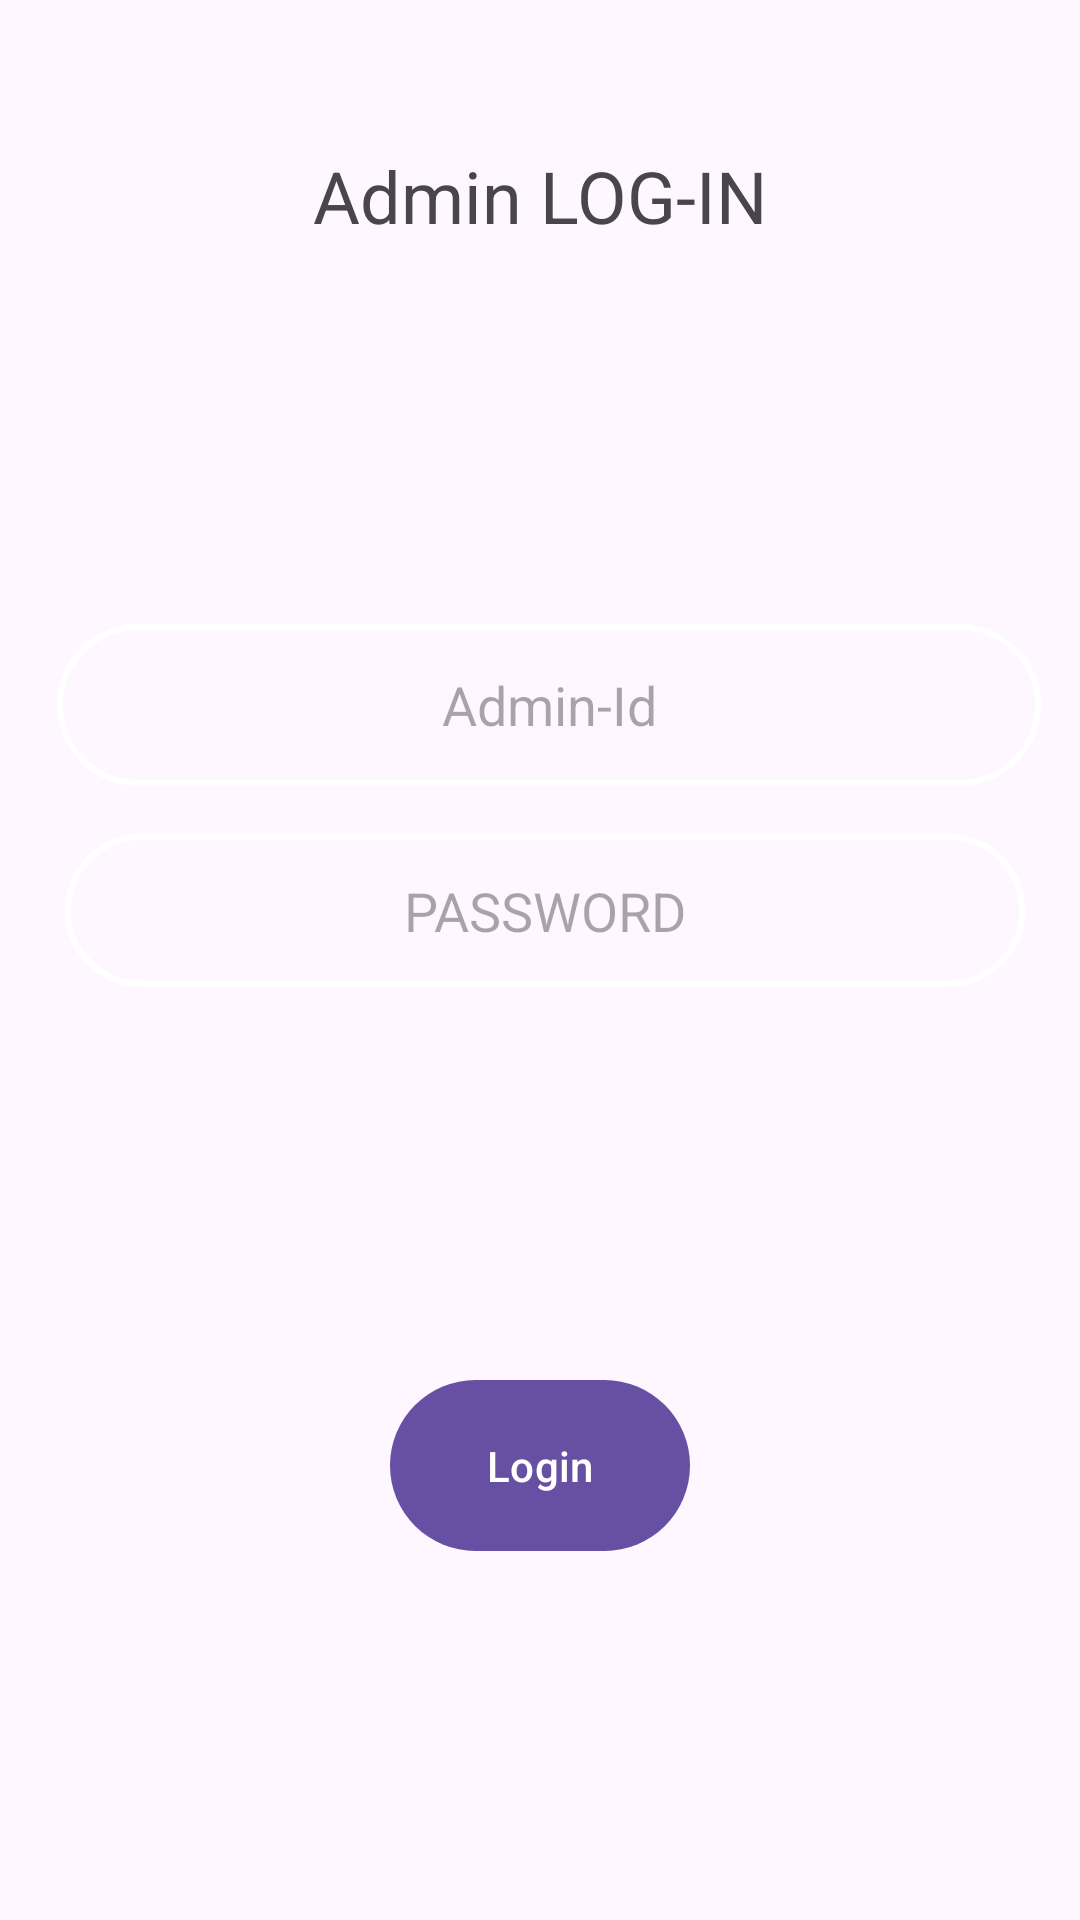

Here is an Android app screen rendered from its layout file. Give the layout XML and the strings, colors and styles it references.
<!-- AndroidManifest.xml: application theme Theme.Test -->
<!-- res/layout/fragment_main_navigation_admin.xml -->
<?xml version="1.0" encoding="utf-8"?>
<androidx.constraintlayout.widget.ConstraintLayout xmlns:android="http://schemas.android.com/apk/res/android"
    xmlns:app="http://schemas.android.com/apk/res-auto"
    xmlns:tools="http://schemas.android.com/tools"
    android:layout_width="match_parent"
    android:layout_height="match_parent"
    tools:context=".main_navigation_admin">

    <EditText
        android:id="@+id/adminpassword"
        android:layout_width="320dp"
        android:layout_height="51dp"
        android:background="@drawable/input_bg"
        android:ems="10"
        android:hint="PASSWORD"
        android:inputType="textPassword"
        android:textAlignment="center"
        app:layout_constraintBottom_toBottomOf="parent"
        app:layout_constraintEnd_toEndOf="parent"
        app:layout_constraintHorizontal_bias="0.538"
        app:layout_constraintStart_toStartOf="parent"
        app:layout_constraintTop_toTopOf="parent"
        app:layout_constraintVertical_bias="0.472" />

    <EditText
        android:id="@+id/id"
        android:layout_width="328dp"
        android:layout_height="54dp"
        android:background="@drawable/input_bg"
        android:ems="10"
        android:hint="Admin-Id"
        android:inputType="textPersonName"
        android:textAlignment="center"
        app:layout_constraintBottom_toBottomOf="parent"
        app:layout_constraintEnd_toEndOf="parent"
        app:layout_constraintHorizontal_bias="0.59"
        app:layout_constraintStart_toStartOf="parent"
        app:layout_constraintTop_toTopOf="parent"
        app:layout_constraintVertical_bias="0.355" />

    <TextView
        android:id="@+id/textView2"
        android:layout_width="244dp"
        android:layout_height="35dp"
        android:text="Admin LOG-IN"
        android:textAlignment="center"
        android:textSize="24sp"
        app:layout_constraintBottom_toBottomOf="parent"
        app:layout_constraintEnd_toEndOf="parent"
        app:layout_constraintHorizontal_bias="0.497"
        app:layout_constraintStart_toStartOf="parent"
        app:layout_constraintTop_toTopOf="parent"
        app:layout_constraintVertical_bias="0.081" />

    <Button
        android:id="@+id/tpologin"
        android:layout_width="100dp"
        android:layout_height="65dp"
        android:text="Login"
        app:layout_constraintBottom_toBottomOf="parent"
        app:layout_constraintEnd_toEndOf="parent"
        app:layout_constraintStart_toStartOf="parent"
        app:layout_constraintTop_toTopOf="parent"
        app:layout_constraintVertical_bias="0.793" />

</androidx.constraintlayout.widget.ConstraintLayout>
<!-- resources referenced by this layout -->
<resources>
  <!-- drawable input_bg (drawable) -->
  <?xml version="1.0" encoding="utf-8"?>
  <shape xmlns:android="http://schemas.android.com/apk/res/android">
      <stroke android:color="@color/design_default_color_background" android:width="2dp"/>
      <corners android:radius="70dp" />
  </shape>
  <style name="Theme.Test" parent="Base.Theme.Test" />
  <style name="Base.Theme.Test" parent="Theme.Material3.DayNight.NoActionBar">
          
          
      </style>
</resources>
